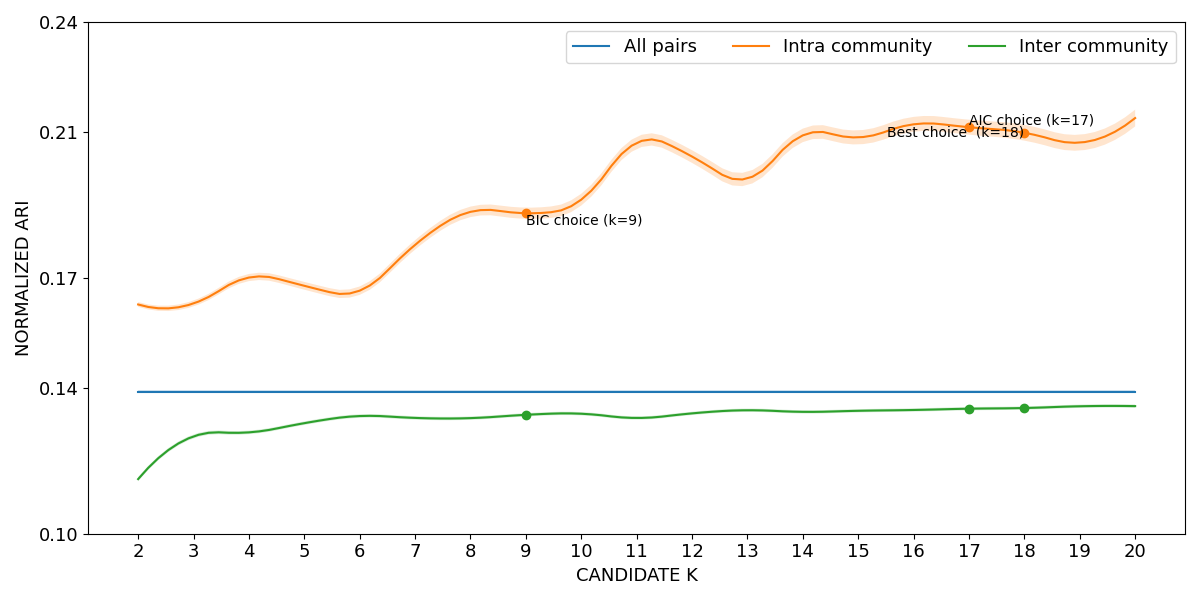

The file beside this chart, header and first rows:
curve, all_pairs, k=2|intra_community, k=3|intra_community, k=4|intra_community, k=5|intra_community, k=6|intra_community, k=7|intra_community, k=8|intra_community, k=9|intra_community, k=10|intra_community, k=11|intra_community, k=12|intra_community, k=13|intra_community, k=14|intra_community, k=15|intra_community, k=16|intra_community, k=17|intra_community, k=18|intra_community, k=19|intra_community, k=20|intra_community, k=2|inter_community, k=3|inter_community, k=4|inter_community
lower, 0.1384, 0.1621, 0.1622, 0.1691, 0.1668, 0.1653, 0.1777, 0.1866, 0.1862, 0.1898, 0.2053, 0.2015, 0.1953, 0.2071, 0.2065, 0.21, 0.2092, 0.2075, 0.2048, 0.2114, 0.1144, 0.1261, 0.1272
mean, 0.1389, 0.1627, 0.163, 0.1701, 0.1678, 0.1665, 0.179, 0.1881, 0.1877, 0.1914, 0.2069, 0.2032, 0.1972, 0.209, 0.2084, 0.212, 0.2112, 0.2097, 0.207, 0.2137, 0.1149, 0.1266, 0.1277
upper, 0.1393, 0.1634, 0.1638, 0.1711, 0.1689, 0.1676, 0.1803, 0.1895, 0.1892, 0.193, 0.2086, 0.2049, 0.199, 0.2108, 0.2104, 0.214, 0.2133, 0.2119, 0.2092, 0.216, 0.1155, 0.1272, 0.1282
